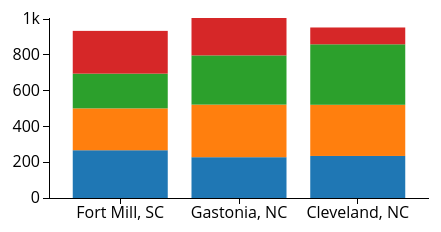
D3 v3 page, settled after 360 driven frames (6 s of simulated time); the page loaded 1 data file(s).


      var outerWidth = 500;
      var outerHeight = 250;
      var margin = { left: 90, top: 30, right: 30, bottom: 40 };
      var barPadding = 0.2;

      var xColumn = "plant";
      var yColumn = "overtime";
      var colorColumn = "department";
      var layerColumn = colorColumn;

      var innerWidth  = outerWidth  - margin.left - margin.right;
      var innerHeight = outerHeight - margin.top  - margin.bottom;

      var svg = d3.select("body").append("svg")
        .attr("width",  outerWidth)
        .attr("height", outerHeight);
      var g = svg.append("g")
        .attr("transform", "translate(" + margin.left + "," + margin.top + ")");
      var xAxisG = g.append("g")
        .attr("class", "x axis")
        .attr("transform", "translate(0," + innerHeight + ")");
      var yAxisG = g.append("g")
        .attr("class", "y axis");
		
				
      var xScale = d3.scale.ordinal().rangeBands([0, innerWidth], barPadding);
      var yScale = d3.scale.linear().range([innerHeight, 0]);
      var colorScale = d3.scale.category10();

      // Use a modified SI formatter that uses "B" for Billion.
      var siFormat = d3.format("s");
      var customTickFormat = function (d){
        return siFormat(d).replace("G", "B");
      };

      var xAxis = d3.svg.axis().scale(xScale).orient("bottom")
        .outerTickSize(0);
      var yAxis = d3.svg.axis().scale(yScale).orient("left")
        .ticks(5)
        .tickFormat(customTickFormat)
        .outerTickSize(0);
	
		
      function render(data){

        var nested = d3.nest()
          .key(function (d){ return d[layerColumn]; })
          .entries(data)

        var stack = d3.layout.stack()
          .y(function (d){ return d[yColumn]; })
          .values(function (d){ return d.values; });

        var layers = stack(nested);

        xScale.domain(layers[0].values.map(function (d){
          return d[xColumn];
        }));

        yScale.domain([
          0,
          d3.max(layers, function (layer){
            return d3.max(layer.values, function (d){
              return d.y0 + d.y;
            });
          })
        ]);

        colorScale.domain(layers.map(function (layer){
          return layer.key;
        }));

        xAxisG.call(xAxis);
        yAxisG.call(yAxis);

        var layerGroups = g.selectAll(".layer").data(layers);
        layerGroups.enter().append("g").attr("class", "layer");
        layerGroups.exit().remove();
        layerGroups.style("fill", function (d){
          return colorScale(d.key);
        });

        var bars = layerGroups.selectAll("rect").data(function (d){
          return d.values;
        });
        bars.enter().append("rect")
        bars.exit().remove();
        bars
          .attr("x", function (d){ return xScale(d[xColumn]); })
          .attr("y", function (d){ return yScale(d.y0 + d.y); })
          .attr("width", xScale.rangeBand())
          .attr("height", function (d){ return innerHeight - yScale(d.y); })
      }
	  
	  
	 

      function type(d){
        d.overtime = +d.overtime;
        return d;
      }
	  
	  d3.csv("pop.csv", type, render);
	  
	   

     

    

### data: pop.csv
plant, department, overtime
Fort Mill, SC, department1, 267
Fort Mill, SC, department2, 234
Fort Mill, SC, department3, 194
Fort Mill, SC, department4, 239
Gastonia, NC, department1, 228
Gastonia, NC, department2, 294
Gastonia, NC, department3, 275
Gastonia, NC, department4, 209
Cleveland, NC, department1, 235
Cleveland, NC, department2, 286
Cleveland, NC, department3, 338
Cleveland, NC, department4, 94